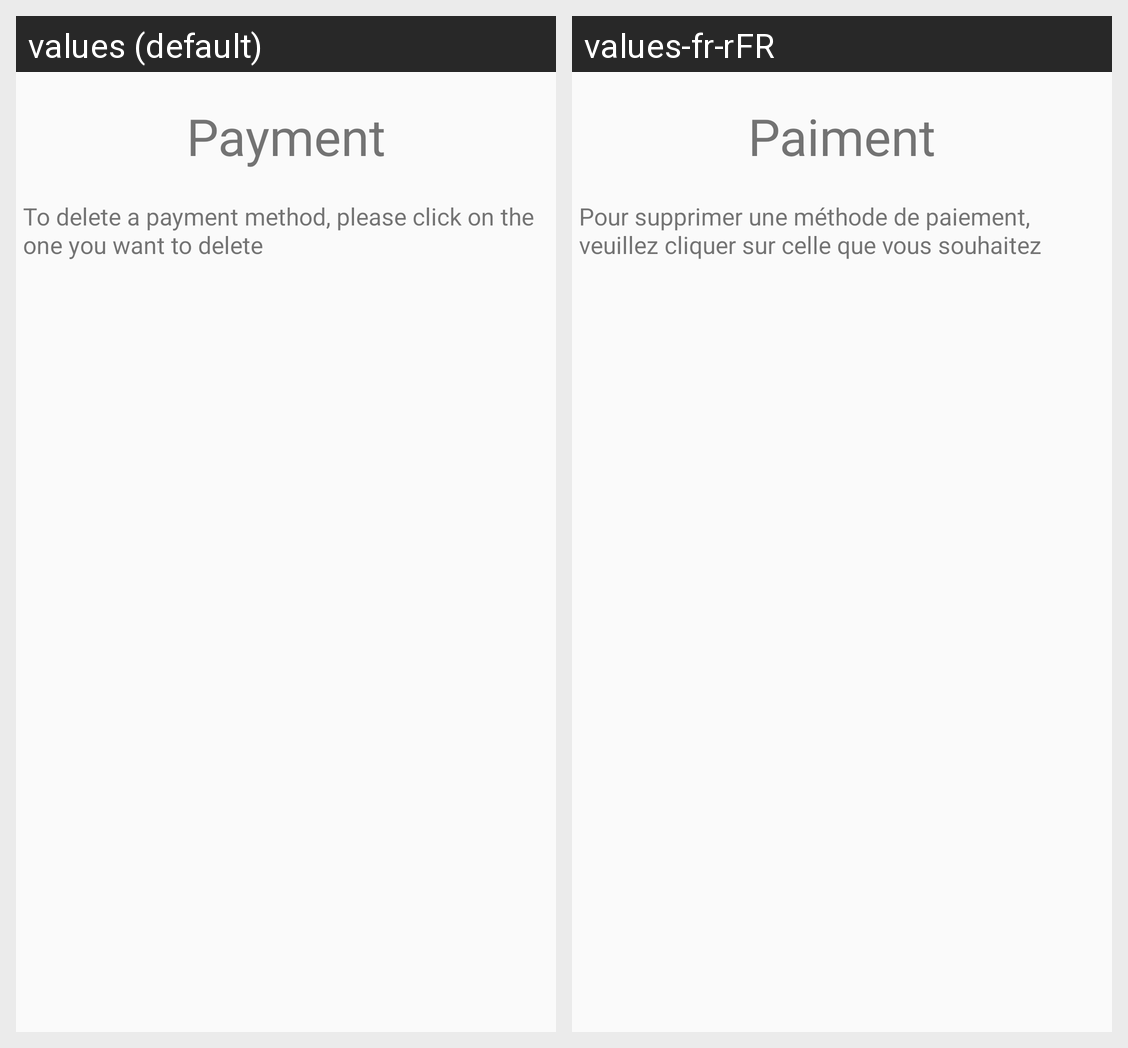

Translations of the strings shown on this Android screen, per locale in the grid:
Android screen res/layout/fragment_payment_list_account.xml rendered under 2 locales, left to right: values (default), values-fr-rFR. Device: Nexus 5 (rendered at 1080×1920; each locale shown at half size, 540×960, under a caption strip naming it); theme Theme.AppCompat.Light.
Strings drawn on this screen, with the default value and each locale's value (text and hints the layout hard-codes, and strings that could not be matched under every locale, appear in the picture but are not listed):

accountPage_payment
  values: Payment
  values-fr-rFR: Paiment

contentDescription_informationDelete
  values: To delete a payment method, please click on the one you want to delete
  values-fr-rFR: Pour supprimer une méthode de paiement, veuillez cliquer sur celle que vous souhaitez supprimer

paymentPage_informationDelete
  values: To delete a payment method, please click on the one you want to delete
  values-fr-rFR: Pour supprimer une méthode de paiement, veuillez cliquer sur celle que vous souhaitez supprimer
